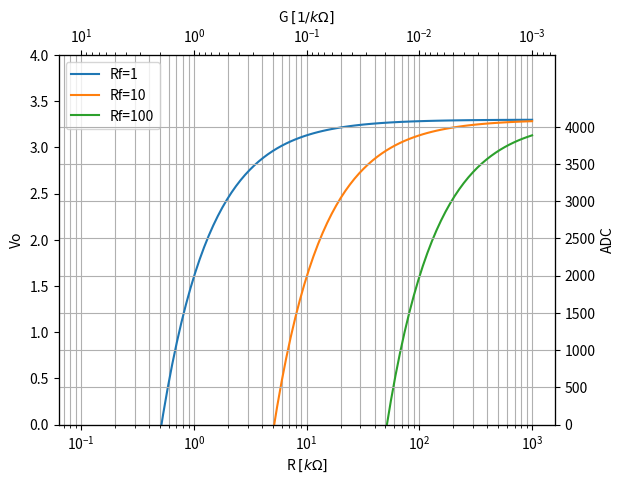

Reproduce this figure in Python.
import numpy as np
import matplotlib.pyplot as plt

""" Graficala respuesta
"""

Vref = 3.3
Vdd = 5
Rf = [1, 10, 100]
Rldr = np.logspace(-1, 3, 100)

fig, ax1 = plt.subplots()

ax1.set_xlabel(r"R $[k\Omega]$")
ax1.set_ylabel("Vo")
ax1.set_ylim((0, 4))

for rf in Rf:
    Vo = Vref + (Vref - Vdd) * rf / Rldr

    ax1.semilogx(Rldr, Vo, label=f"Rf={rf}")

# ax2 -> eje-y en unidades de ADC
ax2 = ax1.twinx()
ax2.set_ylim((0, 4095/3.3*4))
ax2.set_ylabel("ADC")
ax2.set_yticks(np.arange(0, 4500, 500))

# ax3 -> eje-x en unidades de conductancia (G)
ax3 = ax1.twiny()
ax1_xlim = ax1.get_xlim()
print(ax1_xlim)
ax3.set_xlim((1/ax1_xlim[0], 1/ax1_xlim[1]))
ax3.set_xlabel(r"G $[1/k\Omega]$")
ax3.set_xscale("log")

ax1.legend()
ax2.grid()
ax1.grid(which="both", axis="x")
plt.show()
